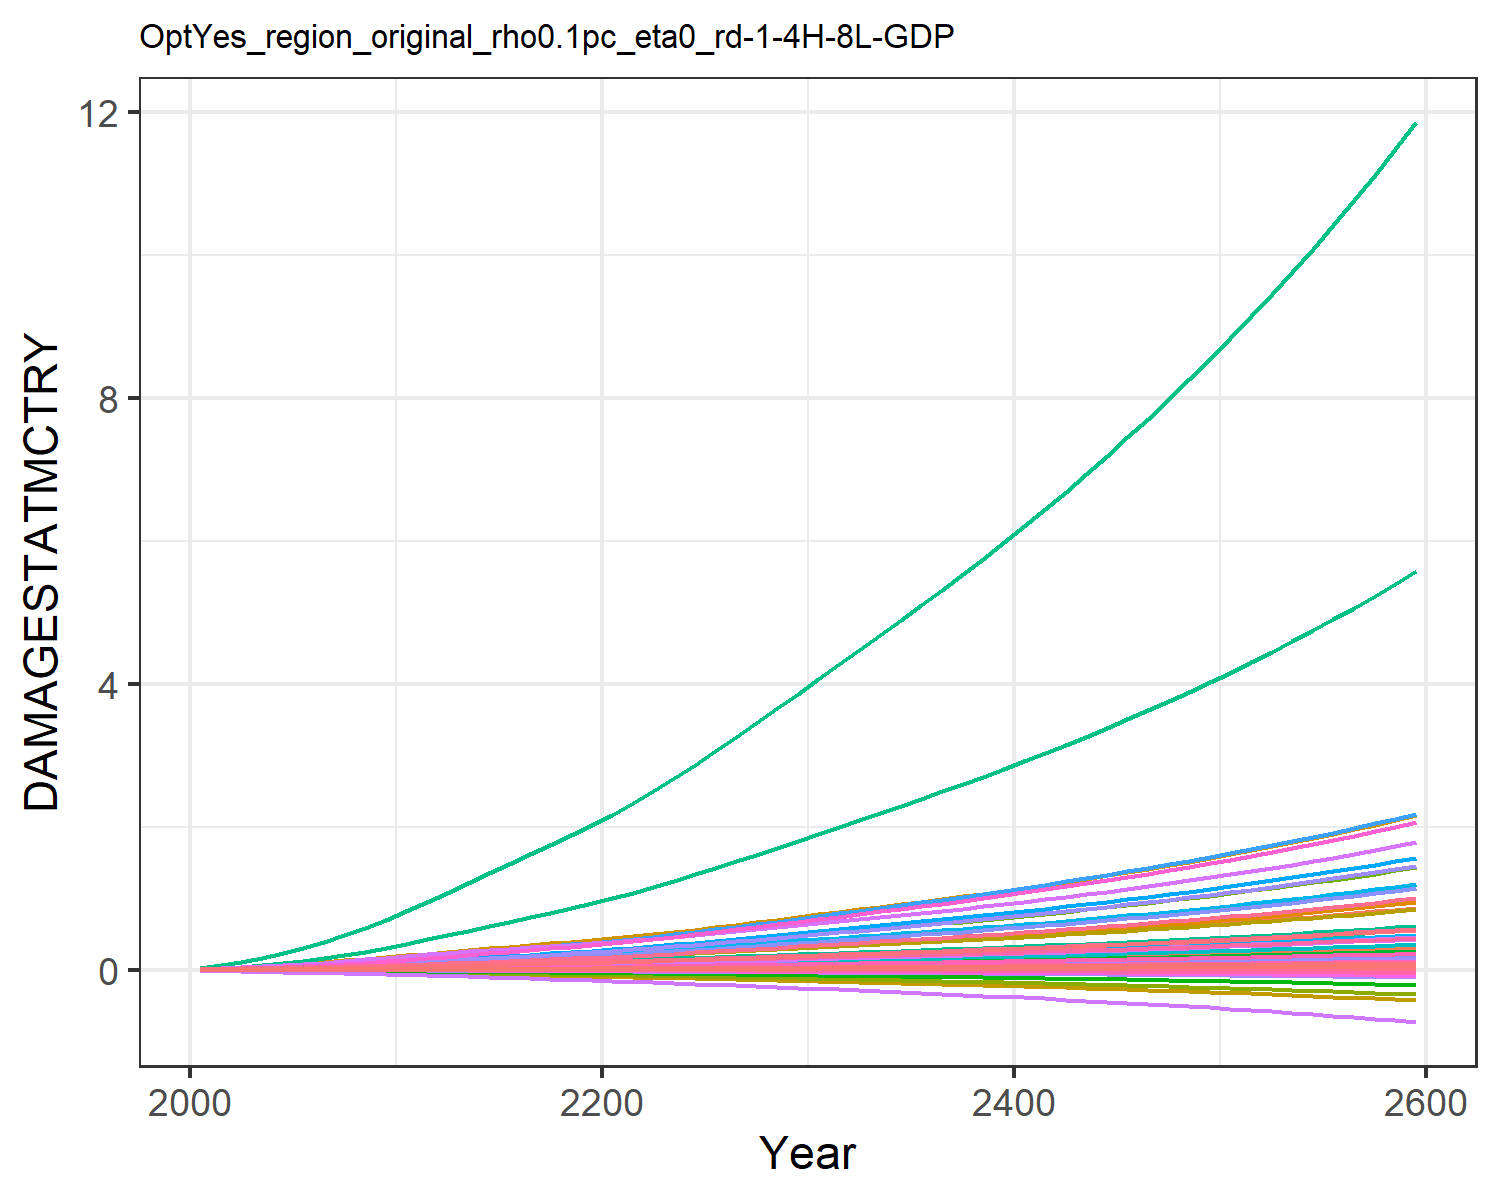

Data behind this chart, as committed beside it:
9.31785260838142e-6, 0.0003608619853795658, 1.0946381900809916e-5, 0.004765314077660638, 0.0018665133772867214, -2.8555077691104798e-5, 0.004069308976660987, -0.0011605177616461034, 7.170073115505463e-5, 1.2427679935976366e-5, -0.0006685173286926385, 7.403306069728318e-5, 0.00010175885351298185, 0.0019734179289593685, -3.319763079162955e-5, 0.0005294688058474064, 6.76897506562309e-5, -2.951047924832515e-5, -0.00022142116662110482, 1.7791280022773245e-5, 0.00014844423762505837, 0.013735724312249, 3.315999472221272e-5, 0.000124818396085883
2.168433191671202e-5, 0.000817, 1.9081610564912366e-5, 0.009424, 0.003497, -4.5502052425847e-5, 0.006468, -0.001716, 0.0001236, 2.8088925791745816e-5, -0.000965, 0.0001643, 0.0002286, 0.003739, -4.860173315555991e-5, 0.001044, 0.0001229, -4.6131762349190234e-5, -0.0003595, 3.283817614769323e-5, 0.0002829, 0.02566, 6.030435261671041e-5, 0.0002349
3.9477094188434824e-5, 0.001518, 2.867538009798261e-5, 0.01493, 0.005342, -6.639834156358632e-5, 0.008739, -0.002275, 0.0001849, 5.218243939830671e-5, -0.001268, 0.0003036, 0.0004239, 0.006424, -6.878063512466123e-5, 0.001652, 0.0001859, -6.68833649468546e-5, -0.0005276, 4.9906454301465546e-5, 0.0004342, 0.03914, 9.12462064641713e-5, 0.0004028
6.46599712865908e-5, 0.002581, 3.9673076322809974e-5, 0.02178, 0.007522, -9.0296246357784e-5, 0.01101, -0.00283, 0.0002552, 8.868512301740514e-5, -0.00157, 0.0005144, 0.0007196, 0.01019, -9.180225784666156e-5, 0.002409, 0.0002603, -9.060756649399346e-5, -0.0007197, 7.006895542846712e-5, 0.0006131, 0.05506, 0.0001278, 0.000638
9.694496949371447e-5, 0.004049, 5.174493098039698e-5, 0.0298, 0.009906, -0.0001167, 0.01317, -0.003383, 0.0003325, 0.0001391, -0.001871, 0.0008058, 0.001128, 0.01502, -0.0001174, 0.003295, 0.0003417, -0.0001168, -0.0009315, 9.211692162830184e-5, 0.0008085, 0.07246, 0.0001678, 0.0009396
0.0001339, 0.005787, 6.443375141676495e-5, 0.03822, 0.01234, -0.0001446, 0.0151, -0.003904, 0.0004137, 0.0001988, -0.002156, 0.001151, 0.001612, 0.02057, -0.0001447, 0.004226, 0.0004249, -0.0001447, -0.001156, 0.0001146, 0.001008, 0.09022, 0.0002086, 0.001287
0.0001751, 0.007749, 7.777446410214352e-5, 0.0472, 0.01487, -0.0001743, 0.01685, -0.004398, 0.0004993, 0.0002663, -0.002428, 0.00154, 0.002158, 0.02683, -0.0001741, 0.005219, 0.000512, -0.0001743, -0.001393, 0.0001382, 0.001215, 0.1088, 0.0002514, 0.001678
0.0002227, 0.01011, 9.173390604928781e-5, 0.05729, 0.01759, -0.0002056, 0.01855, -0.004888, 0.0005889, 0.0003475, -0.002699, 0.00201, 0.002816, 0.03411, -0.0002054, 0.006334, 0.0006054, -0.0002055, -0.001643, 0.0001634, 0.001437, 0.1286, 0.0002973, 0.002134
0.0002769, 0.01292, 0.0001063, 0.0686, 0.02048, -0.0002383, 0.02022, -0.005377, 0.0006823, 0.0004441, -0.002969, 0.002569, 0.003599, 0.04247, -0.0002382, 0.007585, 0.000705, -0.0002383, -0.001904, 0.0001902, 0.001673, 0.1498, 0.0003462, 0.002656
0.0003385, 0.01623, 0.0001214, 0.08127, 0.02356, -0.0002724, 0.02187, -0.005868, 0.0007794, 0.0005578, -0.00324, 0.003227, 0.004521, 0.05196, -0.0002725, 0.008986, 0.0008112, -0.0002724, -0.002177, 0.0002189, 0.001924, 0.1723, 0.0003984, 0.00325
0.0004047, 0.01954, 0.0001394, 0.09334, 0.02686, -0.0003128, 0.02391, -0.006454, 0.0008951, 0.0006716, -0.003564, 0.003886, 0.005444, 0.06214, -0.000313, 0.01032, 0.0009251, -0.0003129, -0.0025, 0.0002496, 0.002194, 0.1965, 0.0004543, 0.003887
0.0004689, 0.02247, 0.0001595, 0.1032, 0.03015, -0.0003591, 0.02619, -0.00711, 0.001025, 0.000772, -0.00393, 0.004469, 0.006259, 0.07242, -0.0003606, 0.01141, 0.001039, -0.0003595, -0.002868, 0.0002803, 0.002461, 0.2205, 0.0005104, 0.004531
0.0005292, 0.02536, 0.0001807, 0.1137, 0.03365, -0.0004088, 0.02865, -0.00782, 0.001161, 0.0008715, -0.00433, 0.005049, 0.007068, 0.08247, -0.0004128, 0.01257, 0.001162, -0.0004096, -0.003262, 0.0003131, 0.002745, 0.2462, 0.0005706, 0.005162
0.0005893, 0.02825, 0.0002015, 0.1236, 0.03702, -0.0004586, 0.03096, -0.008497, 0.001297, 0.0009708, -0.004713, 0.005631, 0.007877, 0.09283, -0.0004662, 0.01367, 0.001281, -0.0004602, -0.003655, 0.0003449, 0.003018, 0.271, 0.0006289, 0.005813
0.0006491, 0.03112, 0.0002223, 0.133, 0.04031, -0.000509, 0.03321, -0.009158, 0.001431, 0.001069, -0.005089, 0.00621, 0.008681, 0.1034, -0.0005209, 0.01472, 0.001398, -0.0005114, -0.004052, 0.0003759, 0.003283, 0.2952, 0.0006862, 0.006479
0.0007084, 0.03396, 0.0002431, 0.1422, 0.04355, -0.00056, 0.03542, -0.009813, 0.001567, 0.001167, -0.005463, 0.006784, 0.009477, 0.1142, -0.000577, 0.01573, 0.001513, -0.0005635, -0.004454, 0.0004066, 0.003543, 0.319, 0.0007428, 0.007156
0.0007674, 0.03675, 0.000264, 0.1511, 0.04677, -0.0006119, 0.03764, -0.01047, 0.001703, 0.001263, -0.005839, 0.007351, 0.01026, 0.1251, -0.0006344, 0.01673, 0.001628, -0.0006164, -0.004861, 0.000437, 0.003801, 0.3427, 0.0007991, 0.007842
0.000826, 0.0395, 0.0002852, 0.16, 0.04996, -0.0006645, 0.03989, -0.01114, 0.001841, 0.001358, -0.00622, 0.00791, 0.01103, 0.136, -0.000693, 0.01771, 0.001742, -0.0006703, -0.005274, 0.0004673, 0.004057, 0.3662, 0.0008552, 0.008533
0.0008843, 0.0422, 0.0003066, 0.1687, 0.05316, -0.0007181, 0.04217, -0.01181, 0.001981, 0.001451, -0.006607, 0.008458, 0.01179, 0.1471, -0.0007528, 0.01868, 0.001857, -0.0007251, -0.005693, 0.0004976, 0.004313, 0.3897, 0.0009113, 0.009228
0.0009425, 0.04484, 0.0003284, 0.1774, 0.05635, -0.0007725, 0.04451, -0.0125, 0.002123, 0.001541, -0.007001, 0.008994, 0.01253, 0.1581, -0.0008136, 0.01964, 0.001971, -0.0007809, -0.00612, 0.0005279, 0.004569, 0.4132, 0.0009674, 0.009925
0.001006, 0.04769, 0.0003512, 0.187, 0.05982, -0.0008294, 0.04692, -0.01321, 0.002271, 0.001639, -0.00741, 0.009574, 0.01334, 0.1701, -0.0008772, 0.0207, 0.002095, -0.0008391, -0.006565, 0.0005608, 0.004847, 0.4388, 0.001028, 0.01068
0.001077, 0.05086, 0.0003753, 0.1979, 0.06369, -0.0008894, 0.04941, -0.01396, 0.002428, 0.001748, -0.007834, 0.01022, 0.01423, 0.1834, -0.0009441, 0.02191, 0.002234, -0.0009005, -0.007035, 0.0005975, 0.005158, 0.4672, 0.001096, 0.01152
0.001151, 0.05451, 0.0004001, 0.2093, 0.06774, -0.0009513, 0.05198, -0.01472, 0.00259, 0.001874, -0.008272, 0.01096, 0.01525, 0.1972, -0.001013, 0.02319, 0.002378, -0.0009639, -0.007521, 0.0006358, 0.005483, 0.497, 0.001167, 0.01239
0.001228, 0.05836, 0.0004258, 0.2212, 0.07194, -0.001015, 0.05463, -0.01551, 0.002757, 0.002006, -0.008722, 0.01174, 0.01633, 0.2116, -0.001084, 0.0245, 0.002528, -0.001029, -0.00802, 0.0006755, 0.00582, 0.5279, 0.001241, 0.01329
0.001307, 0.06236, 0.0004521, 0.2335, 0.07628, -0.001081, 0.05737, -0.01633, 0.002929, 0.002144, -0.009186, 0.01255, 0.01745, 0.2264, -0.001157, 0.02587, 0.002683, -0.001096, -0.008533, 0.0007166, 0.006168, 0.5598, 0.001316, 0.01423
0.001389, 0.06649, 0.0004792, 0.2462, 0.08075, -0.001148, 0.06019, -0.01717, 0.003105, 0.002286, -0.009664, 0.01339, 0.01861, 0.2416, -0.001231, 0.02727, 0.002842, -0.001165, -0.00906, 0.0007588, 0.006527, 0.5926, 0.001394, 0.01518
0.001473, 0.07075, 0.0005071, 0.2592, 0.08537, -0.001217, 0.06312, -0.01804, 0.003287, 0.002433, -0.01016, 0.01425, 0.01981, 0.2573, -0.001308, 0.02872, 0.003006, -0.001235, -0.009601, 0.0008025, 0.006899, 0.6266, 0.001475, 0.01617
0.00156, 0.07512, 0.0005357, 0.2727, 0.09012, -0.001288, 0.06614, -0.01893, 0.003473, 0.002583, -0.01067, 0.01513, 0.02104, 0.2733, -0.001386, 0.03021, 0.003176, -0.001308, -0.01016, 0.0008474, 0.007281, 0.6615, 0.001558, 0.01718
0.001648, 0.07959, 0.0005651, 0.2864, 0.095, -0.00136, 0.06925, -0.01986, 0.003664, 0.002737, -0.01119, 0.01604, 0.02229, 0.2897, -0.001466, 0.03174, 0.003349, -0.001382, -0.01073, 0.0008935, 0.007673, 0.6974, 0.001643, 0.01821
0.001739, 0.08416, 0.0005952, 0.3006, 0.1, -0.001434, 0.07246, -0.02081, 0.00386, 0.002894, -0.01173, 0.01697, 0.02357, 0.3064, -0.001548, 0.0333, 0.003527, -0.001458, -0.01131, 0.0009408, 0.008075, 0.7342, 0.00173, 0.01927
0.001828, 0.08869, 0.0006249, 0.3145, 0.1049, -0.001508, 0.07561, -0.02174, 0.004053, 0.00305, -0.01226, 0.01788, 0.02484, 0.323, -0.001629, 0.03485, 0.003702, -0.001532, -0.01188, 0.0009872, 0.008471, 0.7703, 0.001816, 0.02031
0.001916, 0.0931, 0.0006538, 0.3282, 0.1097, -0.001579, 0.07864, -0.02263, 0.004241, 0.003201, -0.01277, 0.01878, 0.02608, 0.3392, -0.001708, 0.03637, 0.003872, -0.001605, -0.01244, 0.001032, 0.008854, 0.8053, 0.001899, 0.02133
0.002004, 0.09753, 0.0006829, 0.342, 0.1145, -0.001651, 0.0817, -0.02354, 0.004431, 0.003354, -0.01329, 0.01967, 0.02733, 0.3554, -0.001788, 0.0379, 0.004042, -0.001679, -0.01301, 0.001077, 0.009239, 0.8405, 0.001983, 0.02235
0.002092, 0.102, 0.0007123, 0.356, 0.1193, -0.001724, 0.08481, -0.02445, 0.004622, 0.003508, -0.01381, 0.02058, 0.02858, 0.3719, -0.001868, 0.03945, 0.004214, -0.001753, -0.01358, 0.001123, 0.009629, 0.8761, 0.002067, 0.02339
0.002182, 0.1065, 0.0007422, 0.3702, 0.1242, -0.001797, 0.08797, -0.02539, 0.004816, 0.003664, -0.01434, 0.0215, 0.02985, 0.3885, -0.00195, 0.04103, 0.004389, -0.001828, -0.01416, 0.00117, 0.01002, 0.9123, 0.002153, 0.02443
0.002273, 0.1111, 0.0007726, 0.3847, 0.1293, -0.001872, 0.09121, -0.02634, 0.005014, 0.003822, -0.01488, 0.02243, 0.03115, 0.4054, -0.002032, 0.04264, 0.004568, -0.001905, -0.01475, 0.001217, 0.01043, 0.9491, 0.002241, 0.0255
0.002365, 0.1158, 0.0008035, 0.3995, 0.1344, -0.001949, 0.09452, -0.02731, 0.005215, 0.003983, -0.01543, 0.02338, 0.03246, 0.4225, -0.002117, 0.04428, 0.004749, -0.001983, -0.01534, 0.001265, 0.01084, 0.9867, 0.00233, 0.02658
0.002459, 0.1206, 0.000835, 0.4147, 0.1396, -0.002027, 0.09791, -0.02831, 0.00542, 0.004147, -0.016, 0.02434, 0.03379, 0.44, -0.002203, 0.04596, 0.004935, -0.002063, -0.01596, 0.001315, 0.01126, 1.025, 0.002421, 0.02768
0.002555, 0.1254, 0.0008672, 0.4302, 0.1449, -0.002106, 0.1014, -0.02933, 0.00563, 0.004313, -0.01658, 0.02533, 0.03515, 0.4578, -0.002291, 0.04768, 0.005125, -0.002144, -0.01658, 0.001365, 0.01169, 1.064, 0.002514, 0.0288
0.002652, 0.1304, 0.0009, 0.446, 0.1504, -0.002187, 0.1049, -0.03038, 0.005843, 0.004483, -0.01717, 0.02633, 0.03654, 0.4759, -0.002381, 0.04943, 0.005319, -0.002227, -0.01722, 0.001416, 0.01212, 1.104, 0.002609, 0.02994
0.002751, 0.1354, 0.0009335, 0.4622, 0.1559, -0.00227, 0.1086, -0.03145, 0.006061, 0.004656, -0.01778, 0.02735, 0.03795, 0.4944, -0.002473, 0.05123, 0.005517, -0.002312, -0.01787, 0.001469, 0.01257, 1.145, 0.002706, 0.0311
0.002852, 0.1405, 0.0009677, 0.4789, 0.1616, -0.002355, 0.1124, -0.03256, 0.006284, 0.004833, -0.01841, 0.02839, 0.03939, 0.5132, -0.002568, 0.05308, 0.00572, -0.002398, -0.01853, 0.001523, 0.01303, 1.187, 0.002806, 0.03229
0.002954, 0.1458, 0.001003, 0.4959, 0.1675, -0.002442, 0.1162, -0.03369, 0.006512, 0.005013, -0.01905, 0.02945, 0.04086, 0.5325, -0.002664, 0.05496, 0.005928, -0.002487, -0.01921, 0.001578, 0.0135, 1.23, 0.002908, 0.03351
0.003059, 0.1511, 0.001038, 0.5133, 0.1734, -0.002531, 0.1201, -0.03485, 0.006745, 0.005197, -0.01971, 0.03054, 0.04237, 0.5521, -0.002763, 0.0569, 0.006141, -0.002578, -0.01991, 0.001635, 0.01398, 1.274, 0.003012, 0.03474
0.003165, 0.1566, 0.001075, 0.5312, 0.1796, -0.002622, 0.1242, -0.03604, 0.006983, 0.005386, -0.02039, 0.03165, 0.0439, 0.5722, -0.002864, 0.05889, 0.00636, -0.002671, -0.02062, 0.001693, 0.01447, 1.319, 0.00312, 0.03601
0.003274, 0.1622, 0.001113, 0.5496, 0.1859, -0.002715, 0.1284, -0.03726, 0.007227, 0.005578, -0.02109, 0.03278, 0.04548, 0.5928, -0.002968, 0.06092, 0.006584, -0.002767, -0.02136, 0.001752, 0.01497, 1.365, 0.00323, 0.03731
0.003385, 0.1679, 0.001151, 0.5684, 0.1923, -0.002811, 0.1326, -0.03852, 0.007477, 0.005775, -0.0218, 0.03395, 0.04708, 0.6139, -0.003075, 0.06301, 0.006814, -0.002865, -0.0221, 0.001813, 0.01549, 1.413, 0.003342, 0.03864
0.003498, 0.1738, 0.00119, 0.5878, 0.1989, -0.002909, 0.137, -0.03981, 0.007733, 0.005977, -0.02254, 0.03514, 0.04873, 0.6354, -0.003185, 0.06516, 0.00705, -0.002965, -0.02287, 0.001876, 0.01602, 1.461, 0.003458, 0.04
0.003613, 0.1798, 0.00123, 0.6077, 0.2057, -0.00301, 0.1416, -0.04114, 0.007995, 0.006183, -0.0233, 0.03636, 0.05042, 0.6575, -0.003298, 0.06736, 0.007293, -0.003069, -0.02366, 0.00194, 0.01657, 1.511, 0.003577, 0.04139
0.003731, 0.1859, 0.001272, 0.6281, 0.2127, -0.003113, 0.1462, -0.0425, 0.008264, 0.006395, -0.02408, 0.03761, 0.05215, 0.6802, -0.003414, 0.06963, 0.007542, -0.003174, -0.02447, 0.002006, 0.01713, 1.562, 0.003699, 0.04282
0.003852, 0.1922, 0.001314, 0.649, 0.2198, -0.003219, 0.151, -0.0439, 0.00854, 0.006612, -0.02488, 0.03889, 0.05392, 0.7034, -0.003533, 0.07195, 0.007798, -0.003283, -0.0253, 0.002074, 0.0177, 1.615, 0.003825, 0.04428
0.003975, 0.1987, 0.001357, 0.6706, 0.2272, -0.003328, 0.1559, -0.04535, 0.008823, 0.006835, -0.0257, 0.0402, 0.05574, 0.7272, -0.003655, 0.07434, 0.008061, -0.003395, -0.02615, 0.002143, 0.01829, 1.669, 0.003954, 0.04578
0.004102, 0.2053, 0.001402, 0.6927, 0.2347, -0.003441, 0.1609, -0.04683, 0.009113, 0.007063, -0.02655, 0.04156, 0.0576, 0.7516, -0.003781, 0.0768, 0.008331, -0.00351, -0.02703, 0.002215, 0.01889, 1.725, 0.004086, 0.04732
0.004231, 0.2122, 0.001448, 0.7155, 0.2425, -0.003556, 0.1661, -0.04836, 0.009411, 0.007298, -0.02742, 0.04294, 0.05952, 0.7767, -0.003911, 0.07933, 0.008609, -0.003628, -0.02793, 0.002289, 0.01952, 1.782, 0.004222, 0.04891
0.004363, 0.2192, 0.001494, 0.7389, 0.2505, -0.003674, 0.1714, -0.04993, 0.009717, 0.007538, -0.02831, 0.04436, 0.06149, 0.8025, -0.004045, 0.08193, 0.008895, -0.00375, -0.02885, 0.002364, 0.02015, 1.84, 0.004363, 0.05053
0.004498, 0.2263, 0.001543, 0.763, 0.2587, -0.003796, 0.1769, -0.05155, 0.01003, 0.007785, -0.02924, 0.04583, 0.0635, 0.8289, -0.004182, 0.0846, 0.00919, -0.003874, -0.0298, 0.002442, 0.02081, 1.901, 0.004507, 0.0522
0.004636, 0.2337, 0.001592, 0.7878, 0.2671, -0.003921, 0.1826, -0.05321, 0.01035, 0.008039, -0.03019, 0.04733, 0.06558, 0.8561, -0.004324, 0.08735, 0.009492, -0.004003, -0.03078, 0.002522, 0.02149, 1.963, 0.004655, 0.05391
0.004778, 0.2413, 0.001643, 0.8132, 0.2758, -0.00405, 0.1884, -0.05492, 0.01069, 0.0083, -0.03117, 0.04887, 0.06771, 0.884, -0.00447, 0.09018, 0.009804, -0.004135, -0.03178, 0.002605, 0.02218, 2.027, 0.004808, 0.05568
0.004923, 0.2491, 0.001695, 0.8395, 0.2847, -0.004182, 0.1944, -0.05668, 0.01103, 0.008568, -0.03218, 0.05046, 0.0699, 0.9127, -0.00462, 0.09309, 0.01012, -0.004271, -0.03282, 0.002689, 0.0229, 2.092, 0.004965, 0.05749
0.005071, 0.2571, 0.001749, 0.8665, 0.2939, -0.004319, 0.2005, -0.0585, 0.01138, 0.008844, -0.03322, 0.05209, 0.07215, 0.9423, -0.004775, 0.09609, 0.01046, -0.004412, -0.03388, 0.002777, 0.02363, 2.16, 0.005127, 0.05935
